Run: headless pygame with SDL's dummy video driver; simulated clock (each Clock.tick advances the game by its frame time, no real sleeping); random seed 0; keys injected as events and as key.get_pressed() state; no mouse input.
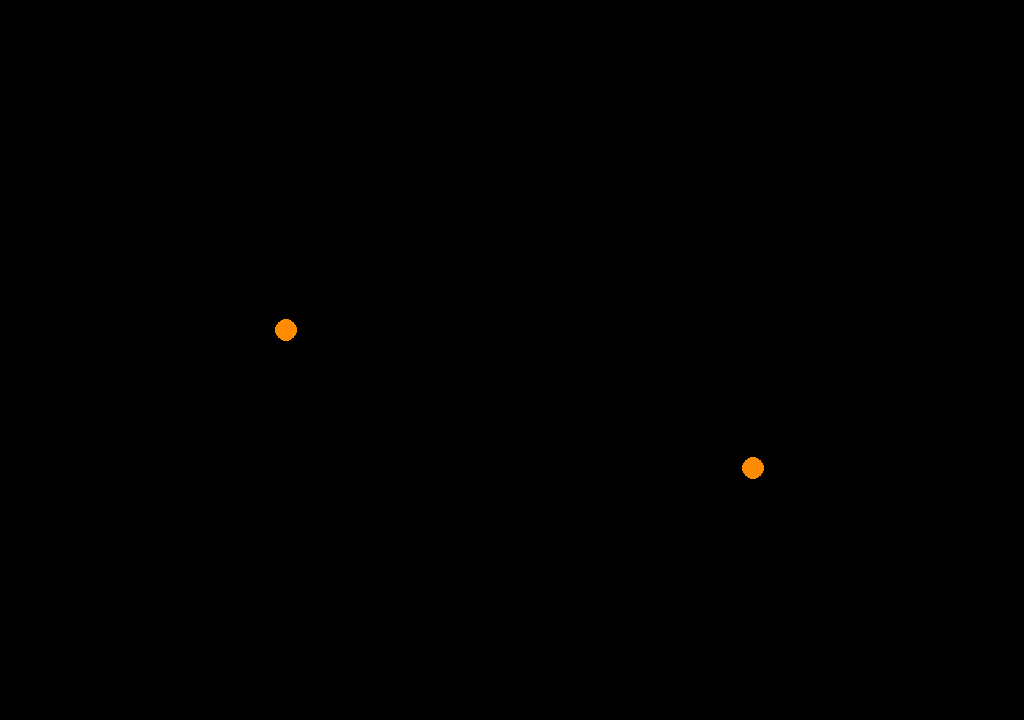
Frame 1 of 4 · flips 1–60 · no input
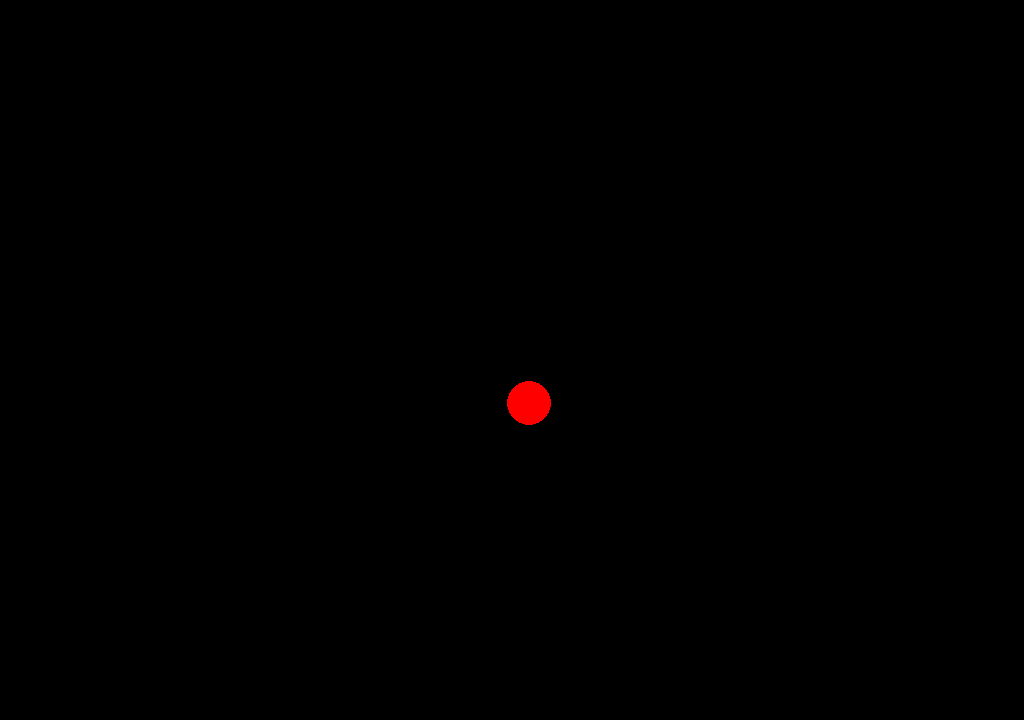
Frame 2 of 4 · flips 61–180 · tapped SPACE, RETURN · held RIGHT (→), D
Frame 3 of 4 · flips 181–300 · held DOWN (↓), S · screen unchanged from frame 2, image omitted
Frame 4 of 4 · flips 301–420 · held LEFT (←), A, UP (↑), W · screen unchanged from frame 3, image omitted

The pygame program that drew these frames:

import pygame as pg
from random import randrange
import math

laranja=(255,140,0)	
preto=(0,0,0)
red=(255,0,0)
try:
        pg.init()
except:
    print("Deu ruim ai irmao")
    

def grav(deltax, deltay):
   d = math.sqrt((deltax)**2 + (deltay)**2)
   u = [(deltax/d) , (deltay/d)]
   
   return d, u

largura = 1024
altura = 720
tamanho1=randrange(5, 15)
tamanho2=randrange(5, 15)

linha=  1
pos_x=randrange(5, largura)
pos_y=randrange(5, altura)
pos_w=randrange(5, largura)
pos_z=randrange(5, altura)

tamanho3 = tamanho1 + tamanho2

fundo = pg.display.set_mode((largura, altura))
pg.display.set_caption("bolinha se mexendo, ou quase")


mexer = True
opa = False
while mexer:
    for event in pg.event.get():
        if event.type == pg.QUIT:
            mexer = False   
    fundo.fill(preto)       
    #pg.draw.rect(fundo,laranja,[pos_x, pos_y,tamanho,tamanho])
    ##fazer elipse como alternativa de solução de numeros reais
    deltax = (pos_x - pos_w)
    deltay = (pos_y - pos_z)
    
    d, u = grav(deltax, deltay)
    
    if (d <= tamanho1 + tamanho2):
        #bolota1 = pg.draw.circle(fundo, preto, [pos_x, pos_y], tamanho1)
        #bolota2 = pg.draw.circle(fundo, preto, [pos_w, pos_z], tamanho2)

        if tamanho1 > tamanho2:
            bolota3 = pg.draw.circle(fundo, red, [pos_x, pos_y], tamanho3)
        else:
            bolota3 = pg.draw.circle(fundo, red, [pos_w, pos_z], tamanho3)
        
    else:
        
        vel1 = 5
        vel2 = 5
        
        pos_x -= int(u[0] * vel1)
        pos_y -= int(u[1] * vel1)
        
        pos_w += int(u[0] * vel2)
        pos_z += int(u[1] * vel2)
    
    
        if pos_x == largura:
            pos_x += -640
        if pos_y == altura:
            pos_y += -400
        
        bolota1 = pg.draw.circle(fundo, laranja, [pos_x, pos_y], tamanho1)
        bolota2 = pg.draw.circle(fundo, laranja, [pos_w, pos_z], tamanho2)  
        
    
    pg.display.update()        
    pg.time.wait(60)
    
        
            

pg.quit()
